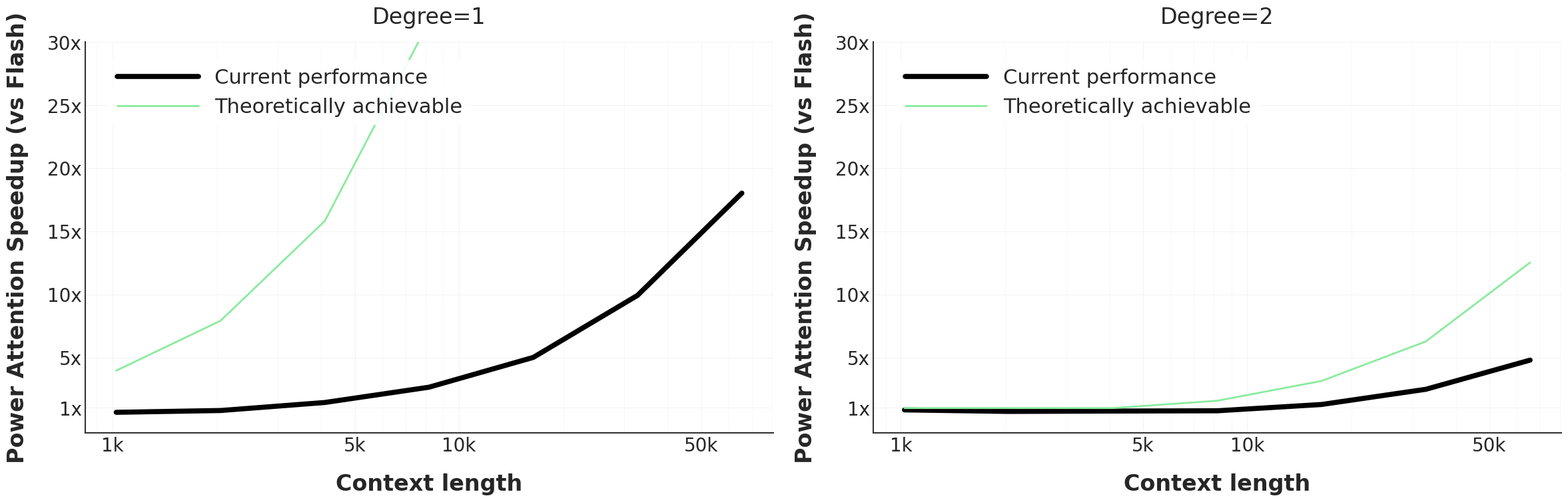

Generate this figure with matplotlib:
import matplotlib.pyplot as plt
from matplotlib.ticker import ScalarFormatter, FuncFormatter, MaxNLocator
import numpy as np

def parse_csv(csv_string):
    # Split the input into lines and strip whitespace
    lines = csv_string.strip().split("\n")
    
    # Extract the column headers (ignore the first "ctx" column)
    headers = lines[0].split(",")[1:]
    
    # Initialize a dictionary to hold the lists
    data = {header: [] for header in headers}
    
    # Process each data row
    for line in lines[1:]:
        values = line.split(",")
        ctx = float(values[0])  # The first value is "ctx"
        for header, value in zip(headers, values[1:]):
            # Skip empty values
            if value.strip():
                data[header].append((ctx, float(value)))
    
    return data

TIME = parse_csv("""ctx,sdpa,p1_att,p2_att,p1_chunk,p2_chunk
1024,18.181974,37.414570,21.654699,28.036261,
2048,24.330917,68.275370,33.866069,30.796459,
4096,42.051071,126.923770,56.256683,29.481472,115.035989
8192,77.539330,246.072662,100.871862,29.374123,115.712341
16384,145.849002,483.192327,193.776314,29.150208,114.998955
32768,284.431697,955.695465,377.833288,28.655615,115.007147
65536,554.540059,1907.619161,749.117452,30.756026,115.844266""")

FLOPS = parse_csv("""ctx,sdpa,p1_att,p2_att,p1_chunk,p2_chunk
1024,2.062e+11,2.094e+11,2.094e+11,5.214e+10,
2048,4.123e+11,4.188e+11,4.188e+11,5.214e+10,
4096,8.246e+11,8.375e+11,8.375e+11,5.214e+10,1.053e+12
8192,1.649e+12,1.675e+12,1.675e+12,5.214e+10,1.053e+12
16384,3.299e+12,3.350e+12,3.350e+12,5.214e+10,1.053e+12
32768,6.597e+12,6.700e+12,6.700e+12,5.214e+10,1.053e+12
65536,1.319e+13,1.340e+13,1.340e+13,5.214e+10,1.053e+12""")

def get_better(data, prefix):
    att_as_dict = {t[0]: t[1] for t in data[f'{prefix}_att']}   
    chunk_as_dict = {t[0]: t[1] for t in data[f'{prefix}_chunk']}
    return [(ctx, min(att_as_dict.get(ctx, float('inf')), chunk_as_dict.get(ctx, float('inf')))) 
            for ctx in att_as_dict]

def relative_improvement(data, prefix):
    better = get_better(data, prefix)
    return [(ctx, sdpa / better) for (ctx, sdpa), (_, better) in zip(data['sdpa'], better)]

if __name__ == "__main__":
    # Set style for a modern, professional look
    plt.style.use('seaborn-v0_8-whitegrid')
    plt.rcParams.update({
        'font.family': 'sans-serif',
        'font.sans-serif': ['Helvetica Neue', 'Arial', 'DejaVu Sans'],
        'font.size': 16,
        'axes.labelsize': 24,
        'axes.titlesize': 24,
        'axes.labelweight': 'bold',
        'grid.alpha': 0.3,
        'grid.color': '#cccccc',
        'xtick.labelsize': 20,
        'ytick.labelsize': 20,
        'axes.formatter.useoffset': False,
    })

    # Create two subplots side by side
    fig, (ax1, ax2) = plt.subplots(1, 2, figsize=(24, 8), dpi=300)

    # Get data
    p1_speedup = relative_improvement(TIME, 'p1')
    p2_speedup = relative_improvement(TIME, 'p2')
    p1_theory = relative_improvement(FLOPS, 'p1')
    p2_theory = relative_improvement(FLOPS, 'p2')

    # Plot data for p1
    x1, y1 = zip(*p1_speedup)
    x1t, y1t = zip(*p1_theory)
    ax1.plot(x1, y1, '-', color='black', linewidth=5.5, label='Current performance')
    ax1.plot(x1t, y1t, '-', color='#8aeb9e', linewidth=2, label='Theoretically achievable')

    # Plot data for p2
    x2, y2 = zip(*p2_speedup)
    x2t, y2t = zip(*p2_theory)
    ax2.plot(x2, y2, '-', color='black', linewidth=5.5, label='Current performance')
    ax2.plot(x2t, y2t, '-', color='#8aeb9e', linewidth=2, label='Theoretically achievable')

    # Configure both axes
    for ax, title in [(ax1, 'Degree=1'), (ax2, 'Degree=2')]:
        ax.set_xscale('log')
        ax.set_xlabel('Context length', labelpad=20)
        ax.set_ylabel('Power Attention Speedup (vs Flash)', labelpad=20)
        
        # Format y-axis with integer labels and 'x' suffix
        ax.yaxis.set_major_formatter(FuncFormatter(lambda x, pos: f'{int(x)}x'))
        
        ax.set_yticks([1, 5, 10, 15, 20, 25, 30])
        ax.set_ylim(bottom=-1, top=30)
        
        ax.xaxis.set_major_formatter(ScalarFormatter(useOffset=False))
        ax.xaxis.set_major_formatter(FuncFormatter(lambda x, p: format(int(x), ',')))
        ax.set_xticks([1000, 5000, 10000, 50000])
        ax.xaxis.set_ticklabels(['1k', '5k', '10k', '50k'])
        ax.set_title(title, pad=20)

        ax.legend(frameon=True, 
                 facecolor='white', 
                 edgecolor='none', 
                 framealpha=0.9,
                 loc='upper left',
                 bbox_to_anchor=(0.02, 0.98),
                 fontsize=22,
                 markerscale=3,
                 handlelength=4,
                 handletextpad=0.8)

        ax.spines['top'].set_visible(False)
        ax.spines['right'].set_visible(False)
        ax.spines['left'].set_color('#333333')
        ax.spines['bottom'].set_color('#333333')
        ax.spines['left'].set_linewidth(1.5)
        ax.spines['bottom'].set_linewidth(1.5)
        
        ax.grid(True, which='major', linestyle='-', alpha=0.2)
        ax.grid(True, which='minor', linestyle='-', alpha=0.1)

    plt.tight_layout(pad=1.5)

    # Save plot
    plt.savefig('kernel_speed_plot.png', 
                dpi=300, 
                bbox_inches='tight',
                facecolor='white',
                edgecolor='none')
    plt.close()
